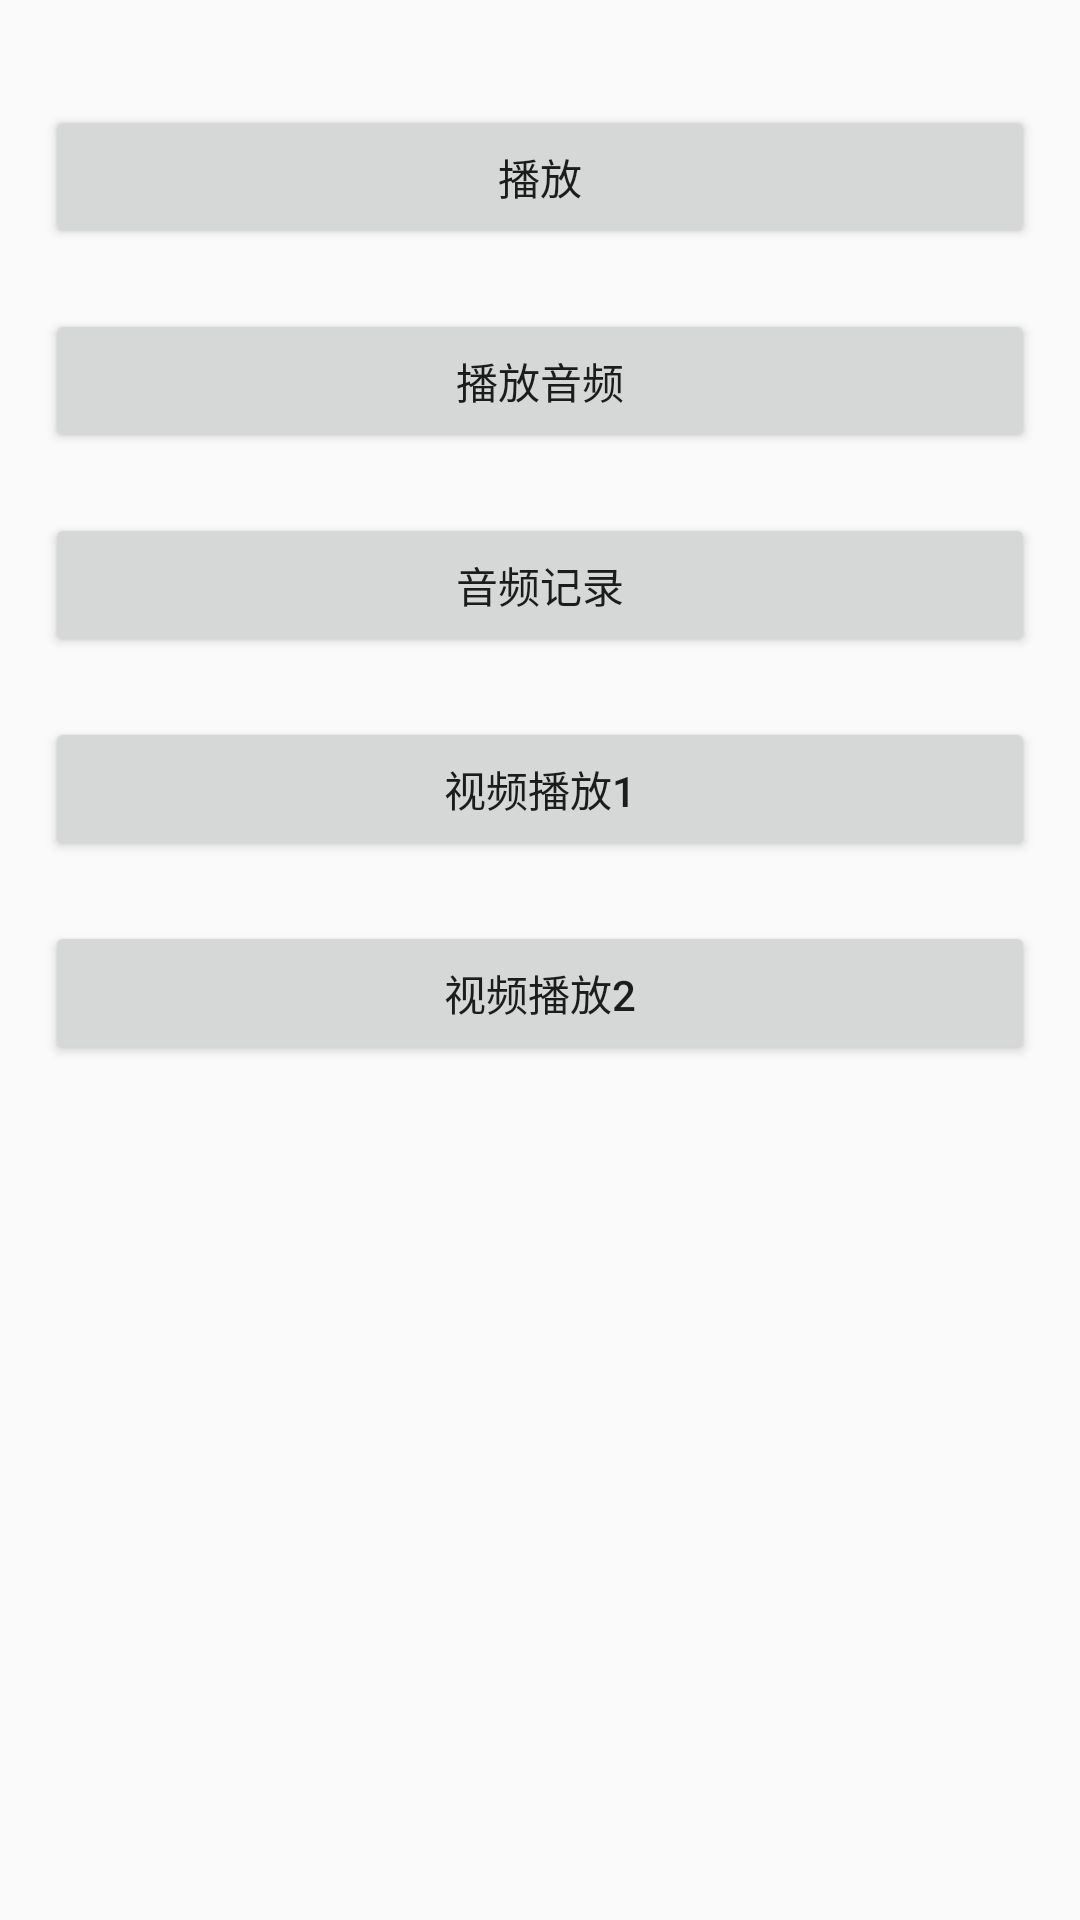

This screen was rendered from an Android layout file. Write that file and the resources it references.
<!-- AndroidManifest.xml: application theme AppTheme -->
<!-- res/layout/activity_main.xml -->
<?xml version="1.0" encoding="utf-8"?>
<LinearLayout xmlns:android="http://schemas.android.com/apk/res/android"
    android:layout_width="match_parent"
    android:layout_height="match_parent"
    android:orientation="vertical"
    android:padding="15dp">

    <Button
        android:id="@+id/play_video_btn"
        android:layout_width="match_parent"
        android:layout_height="wrap_content"
        android:layout_marginTop="20dp"
        android:text="播放" />

    <Button
        android:id="@+id/play_audio_btn"
        android:layout_width="match_parent"
        android:layout_height="wrap_content"
        android:layout_marginTop="20dp"
        android:text="播放音频" />

    <Button
        android:id="@+id/record_audio_btn"
        android:layout_width="match_parent"
        android:layout_height="wrap_content"
        android:layout_marginTop="20dp"
        android:text="音频记录" />

    <Button
        android:id="@+id/simple_video_player_surface_btn"
        android:layout_width="match_parent"
        android:layout_height="wrap_content"
        android:layout_marginTop="20dp"
        android:text="视频播放1" />

    <Button
        android:id="@+id/simple_video_player_texture_btn"
        android:layout_width="match_parent"
        android:layout_height="wrap_content"
        android:layout_marginTop="20dp"
        android:text="视频播放2" />
</LinearLayout>
<!-- resources referenced by this layout -->
<resources>
  <style name="AppTheme" parent="Theme.AppCompat.Light.NoActionBar">
          
      </style>
</resources>
